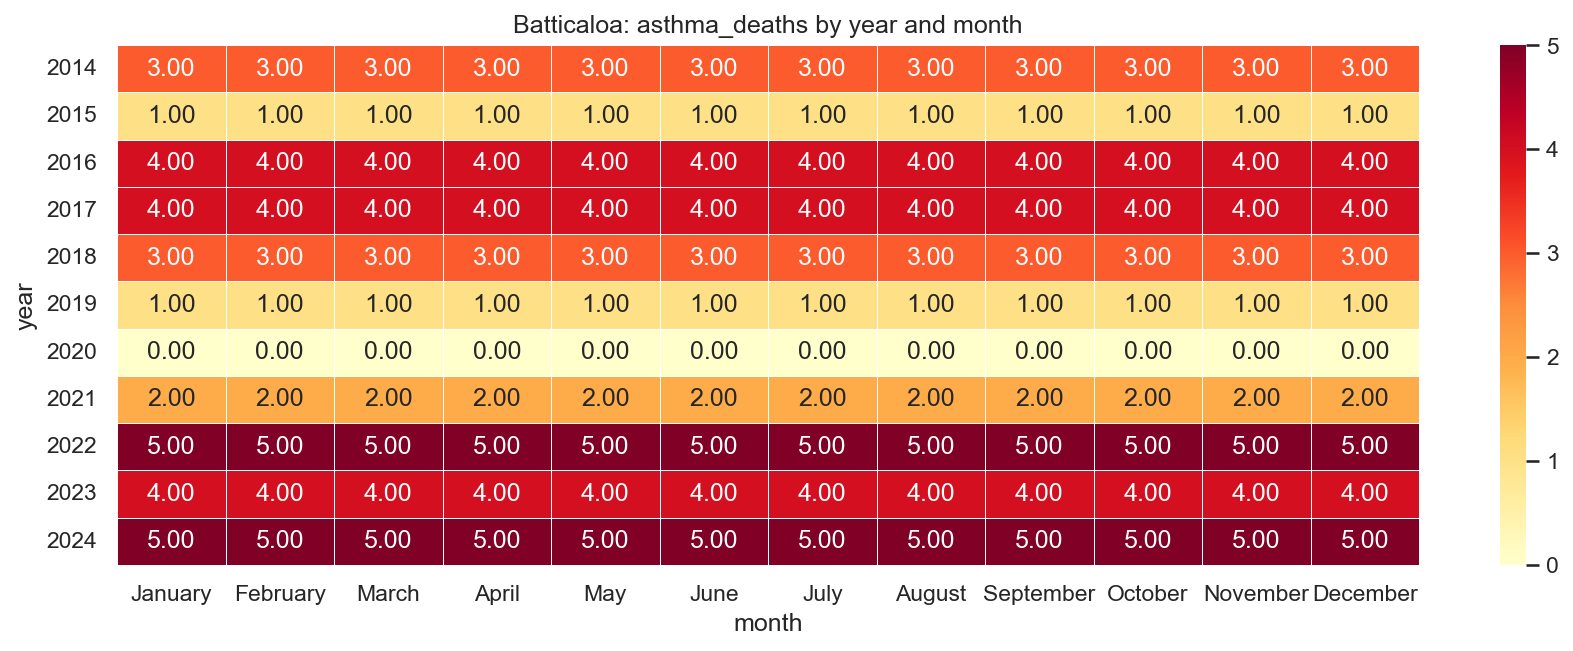

The table this chart was drawn from, first rows:
year, January, February, March, April, May, June, July, August, September, October, November, December
2014, 3.0, 3.0, 3.0, 3.0, 3.0, 3.0, 3.0, 3.0, 3.0, 3.0, 3.0, 3.0
2015, 1.0, 1.0, 1.0, 1.0, 1.0, 1.0, 1.0, 1.0, 1.0, 1.0, 1.0, 1.0
2016, 4.0, 4.0, 4.0, 4.0, 4.0, 4.0, 4.0, 4.0, 4.0, 4.0, 4.0, 4.0
2017, 4.0, 4.0, 4.0, 4.0, 4.0, 4.0, 4.0, 4.0, 4.0, 4.0, 4.0, 4.0
2018, 3.0, 3.0, 3.0, 3.0, 3.0, 3.0, 3.0, 3.0, 3.0, 3.0, 3.0, 3.0
2019, 1.0, 1.0, 1.0, 1.0, 1.0, 1.0, 1.0, 1.0, 1.0, 1.0, 1.0, 1.0
2020, 0.0, 0.0, 0.0, 0.0, 0.0, 0.0, 0.0, 0.0, 0.0, 0.0, 0.0, 0.0
2021, 2.0, 2.0, 2.0, 2.0, 2.0, 2.0, 2.0, 2.0, 2.0, 2.0, 2.0, 2.0
2022, 5.0, 5.0, 5.0, 5.0, 5.0, 5.0, 5.0, 5.0, 5.0, 5.0, 5.0, 5.0
2023, 4.0, 4.0, 4.0, 4.0, 4.0, 4.0, 4.0, 4.0, 4.0, 4.0, 4.0, 4.0
2024, 5.0, 5.0, 5.0, 5.0, 5.0, 5.0, 5.0, 5.0, 5.0, 5.0, 5.0, 5.0
